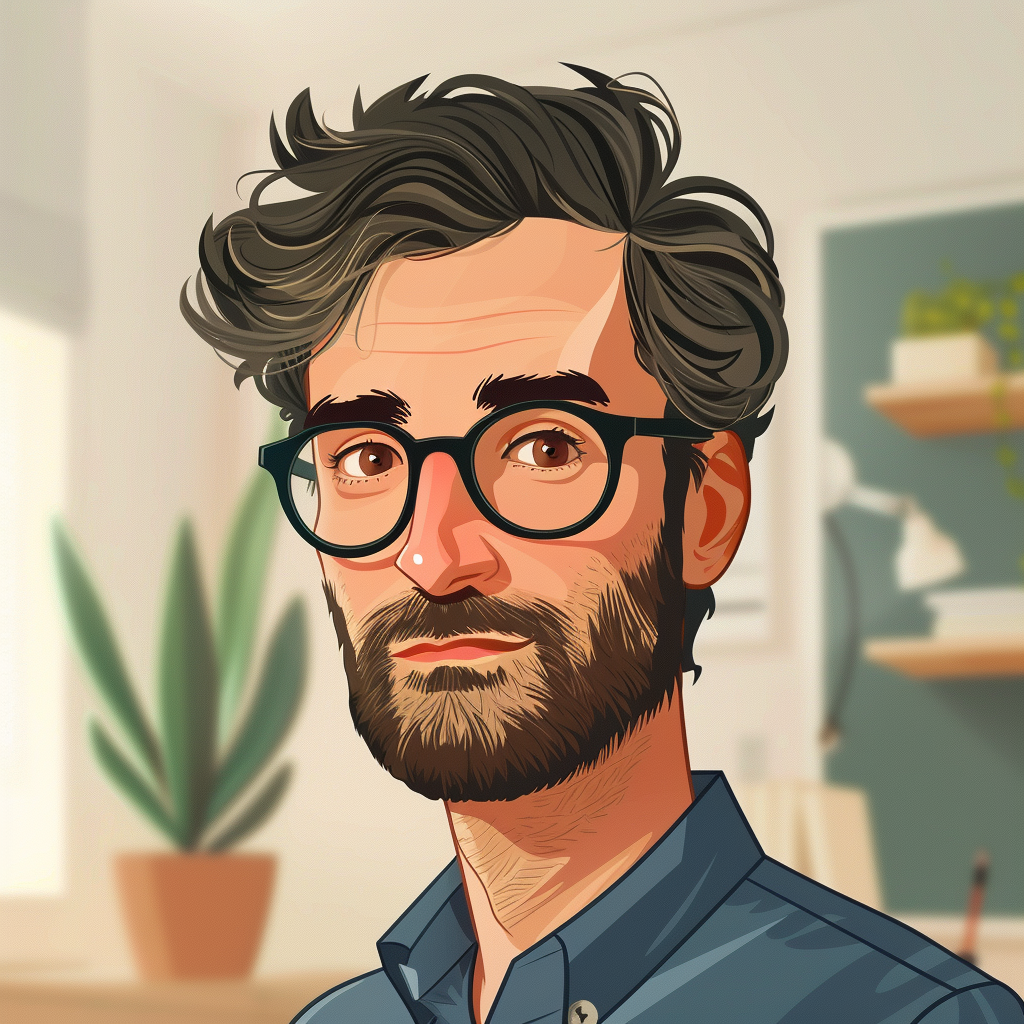
Generation parameters embedded in this image by Midjourney (PNG 'Description' text chunk):
illustration of ppc expert Job ID: 6d66bb18-315c-413c-9b36-e52fef82f229